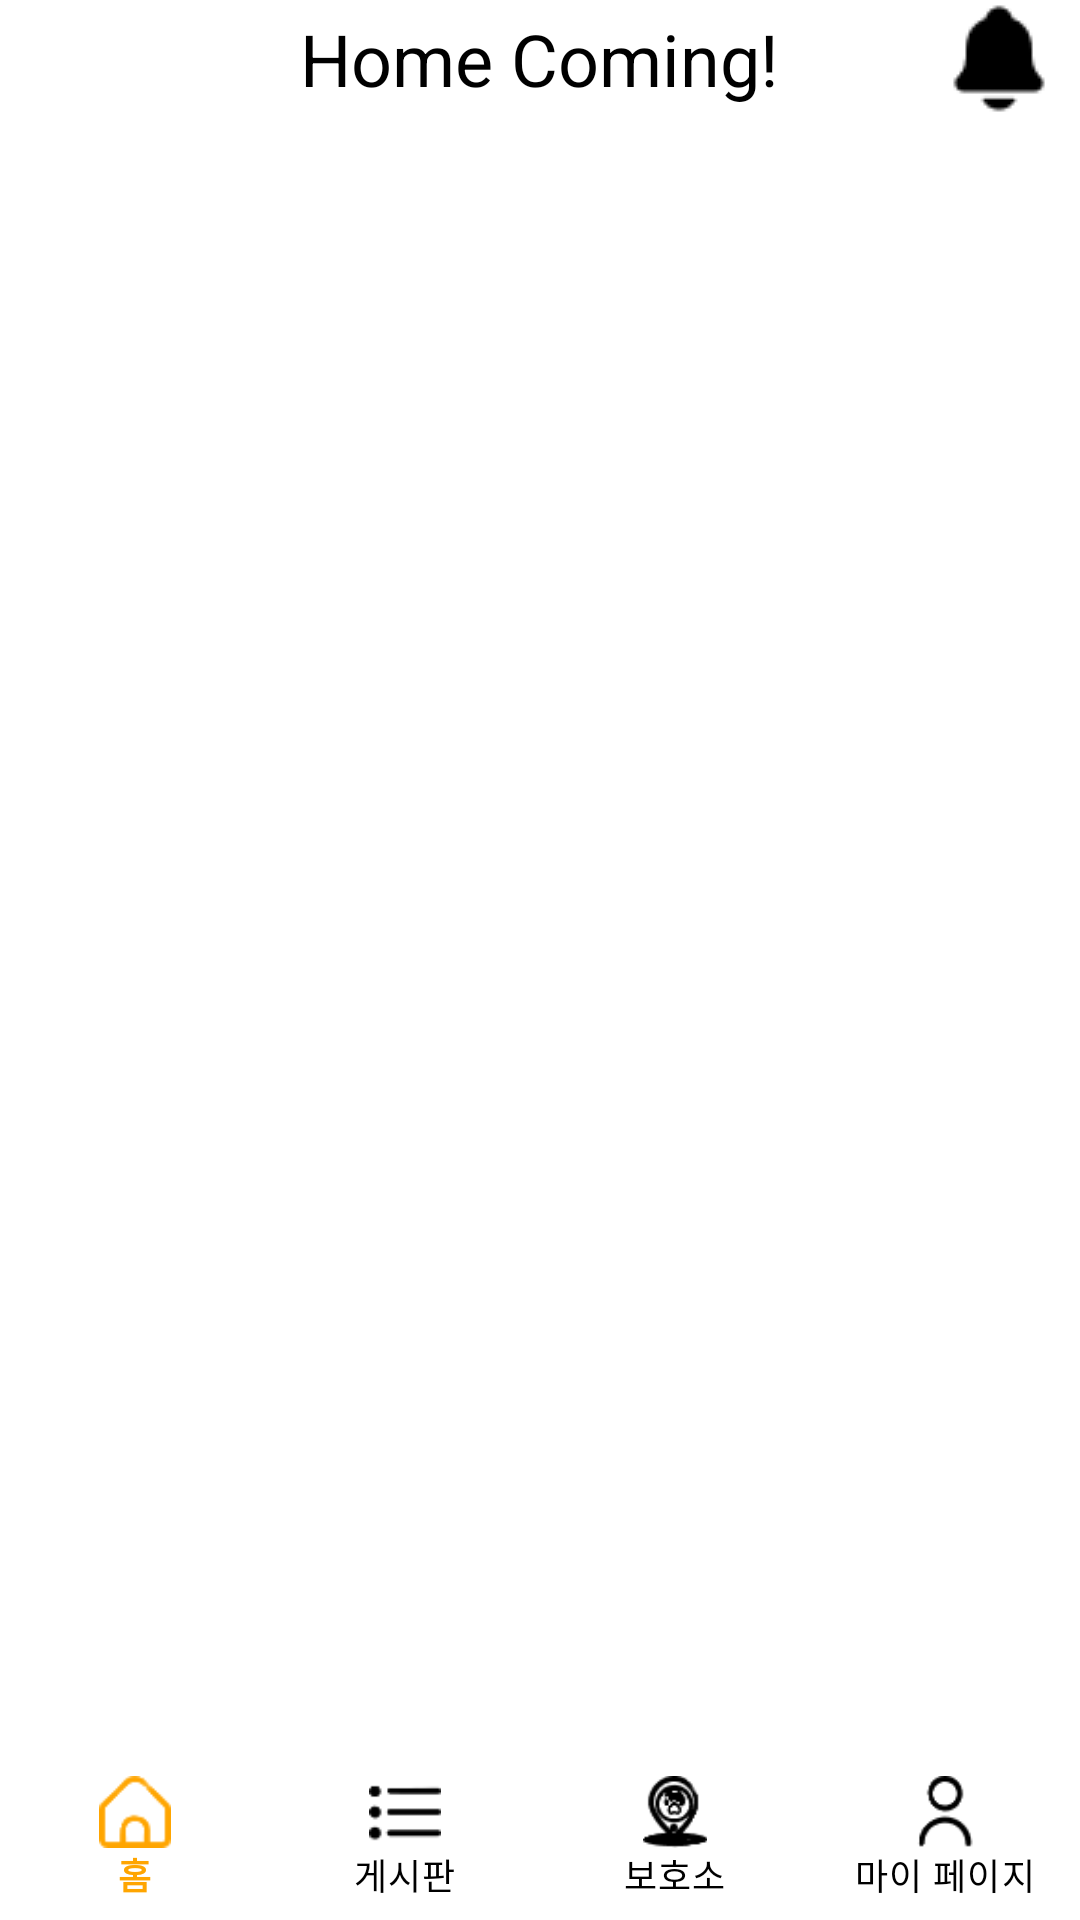

Layout XML and referenced resources for this Android screen:
<!-- AndroidManifest.xml: application theme Theme.Practice1 -->
<!-- res/layout/activity_home.xml -->
<?xml version="1.0" encoding="utf-8"?>
<RelativeLayout xmlns:android="http://schemas.android.com/apk/res/android"
    android:layout_width="match_parent"
    android:layout_height="match_parent"
    android:id="@+id/container"
    xmlns:app="http://schemas.android.com/apk/res-auto">

    
    <RelativeLayout
        android:id="@+id/toolbar"
        android:layout_width="match_parent"
        android:layout_height="wrap_content"
        android:background="@android:color/white"
        >

        <TextView
            android:id="@+id/toolbar_title"
            android:layout_width="wrap_content"
            android:layout_height="wrap_content"
            android:text="Home Coming!"
            android:textColor="@android:color/black"
            android:textSize="24dp"
            android:layout_centerInParent="true"/>

        <ImageView
            android:id="@+id/notification_icon"
            android:layout_width="wrap_content"
            android:layout_height="wrap_content"
            android:src="@drawable/notification"
            android:layout_alignParentEnd="true"
            android:layout_centerVertical="true"
            android:layout_marginEnd="10dp"/>
    </RelativeLayout>

    
    <FrameLayout
        android:id="@+id/fragment_container"
        android:layout_width="match_parent"
        android:layout_height="match_parent"
        android:layout_below="@id/toolbar"
        android:background="@color/white"/>

    
    <com.google.android.material.bottomnavigation.BottomNavigationView
        android:id="@+id/bottom_navigation"
        style="@style/Widget.BottomNavigationView"
        android:layout_width="match_parent"
        android:layout_height="wrap_content"
        android:layout_alignParentBottom="true"
        android:background="@android:color/white"
        app:itemBackground="@android:color/transparent"
        app:itemIconTint="@color/selected_icon_color"
        app:itemTextColor="@color/selected_icon_color"
        app:labelVisibilityMode="labeled"
        app:menu="@menu/bottom_navigation_menu" />

</RelativeLayout>
<!-- resources referenced by this layout -->
<resources>
  <!-- drawable notification: png bitmap (drawable, 494 bytes) -->
  <style name="Widget.BottomNavigationView" parent="Widget.MaterialComponents.BottomNavigationView">
          <item name="android:background">@color/white</item> 
          <item name="itemRippleColor">@null</item> 
      </style>
  <style name="Theme.Practice1" parent="Base.Theme.Practice1" />
  <style name="Base.Theme.Practice1" parent="Theme.Material3.DayNight.NoActionBar">
          
          <item name="android:statusBarColor">#000000</item> 
          
          <item name="colorButtonNormal">#FFFFFF</item> 
          
          
  
      </style>
  <!-- not gathered from this repository: default colours our renderer supplied (Android Studio template values) -->
  <color name="white">#FFFFFFFF</color>
</resources>
